The GitHub repository edmondnapil/Calamansi_damage_detection contains a labelled image folder "Calamansi_damage_detection" with 2 categories: damaged, healthy. Examples follow, each with its label.

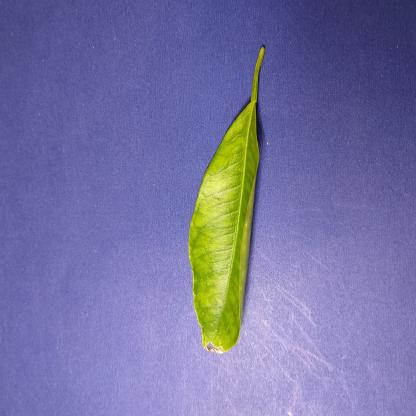
Label: damaged

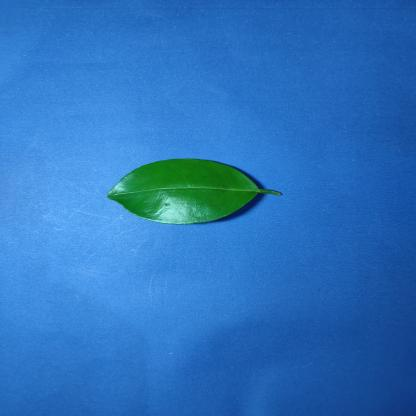
Label: healthy

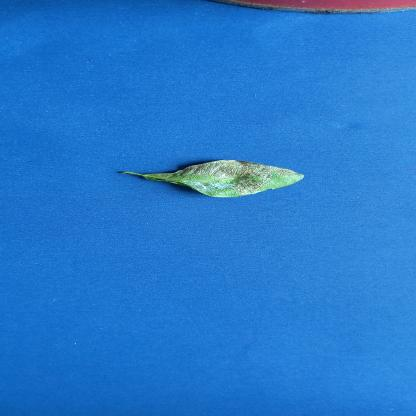
Label: damaged

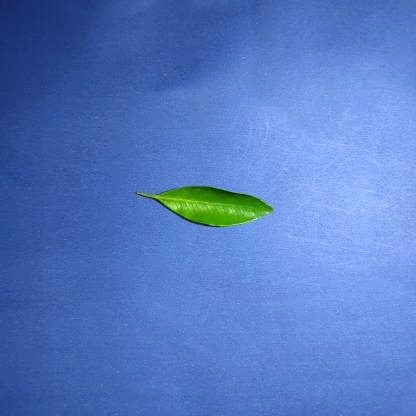
Label: healthy

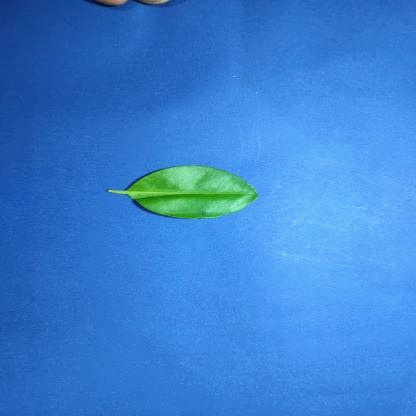
Label: healthy

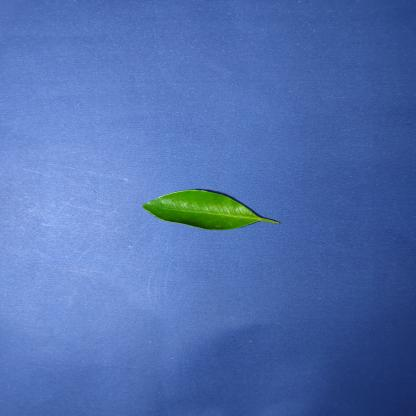
Label: healthy
